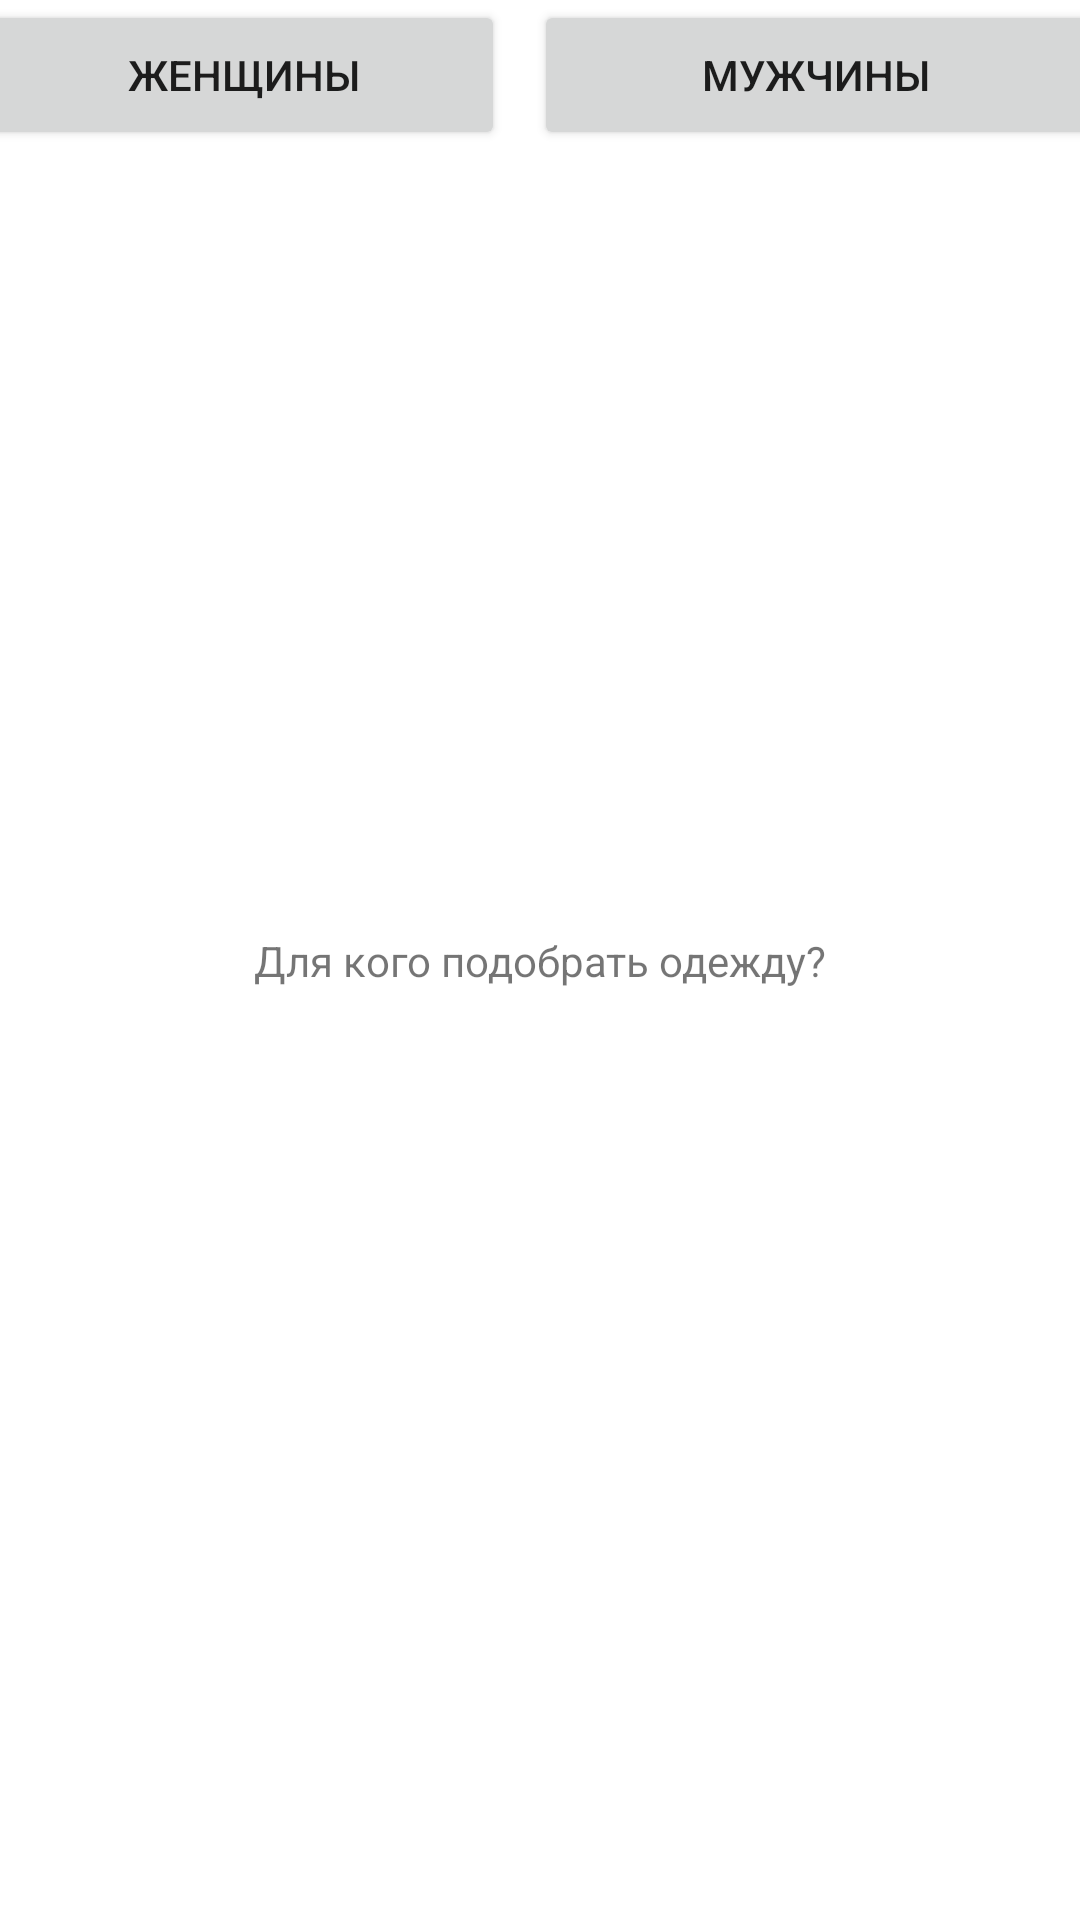

The Android layout XML behind this screen, and the referenced resources:
<!-- AndroidManifest.xml: application theme Theme.Outlet -->
<!-- res/layout/fragment_gallery.xml -->
<?xml version="1.0" encoding="utf-8"?>
<androidx.constraintlayout.widget.ConstraintLayout xmlns:android="http://schemas.android.com/apk/res/android"
    xmlns:app="http://schemas.android.com/apk/res-auto"
    xmlns:tools="http://schemas.android.com/tools"
    android:layout_width="match_parent"
    android:layout_height="match_parent"
    tools:context=".ui.gallery.GalleryFragment">

    <Button
        android:id="@+id/button"
        android:layout_width="174dp"
        android:layout_height="50dp"
        android:layout_marginStart="20dp"
        android:layout_marginEnd="5dp"
        android:text="@string/women"
        app:layout_constraintEnd_toStartOf="@+id/button2"
        app:layout_constraintHorizontal_bias="1.0"
        app:layout_constraintStart_toStartOf="parent"
        tools:ignore="MissingConstraints"
        tools:layout_editor_absoluteY="1dp"
        />

    <Button
        android:id="@+id/button2"
        android:layout_width="188dp"
        android:layout_height="50dp"
        android:layout_marginStart="5dp"
        android:layout_marginEnd="20dp"
        android:text="@string/men"
        app:layout_constraintEnd_toEndOf="parent"
        app:layout_constraintStart_toEndOf="@+id/button"
        app:layout_constraintTop_toTopOf="parent"
        tools:ignore="MissingConstraints" />

    <androidx.recyclerview.widget.RecyclerView
        android:id="@+id/recycleIdNewYorker"
        android:layout_width="match_parent"
        android:layout_height="658dp"
        android:layout_marginTop="24dp"
        android:layout_marginBottom="3dp"
        android:background="@android:color/darker_gray"
        android:scrollbars="vertical"
        android:visibility="invisible"
        app:layout_constraintBottom_toBottomOf="parent"
        app:layout_constraintTop_toBottomOf="@+id/button2"
        app:layout_constraintVertical_bias="1.0"
        tools:ignore="MissingConstraints"
        tools:layout_editor_absoluteX="-2dp" />

    <TextView
        android:id="@+id/tvGender"
        android:layout_width="wrap_content"
        android:layout_height="wrap_content"
        android:text="Для кого подобрать одежду?"
        app:layout_constraintBottom_toBottomOf="parent"
        app:layout_constraintEnd_toEndOf="parent"
        app:layout_constraintStart_toStartOf="parent"
        app:layout_constraintTop_toTopOf="parent"
        tools:ignore="MissingConstraints" />


</androidx.constraintlayout.widget.ConstraintLayout>
<!-- resources referenced by this layout -->
<resources>
  <string name="men">Мужчины</string>
  <string name="women">Женщины</string>
  <style name="Theme.Outlet" parent="Theme.MaterialComponents.DayNight.DarkActionBar">
          
          <item name="colorPrimary">#333333</item>
          <item name="colorPrimaryVariant">#333333</item>
          <item name="colorOnPrimary">@color/white</item>
          
          <item name="colorSecondary">#444444</item>
          <item name="colorSecondaryVariant">@color/teal_700</item>
          <item name="colorOnSecondary">@color/black</item>
          
          <item name="android:statusBarColor" tools:targetApi="l">?attr/colorPrimaryVariant</item>
          
      </style>
  <color name="white">#FFFFFFFF</color>
  <color name="teal_700">#FF018786</color>
  <color name="black">#FF000000</color>
</resources>
